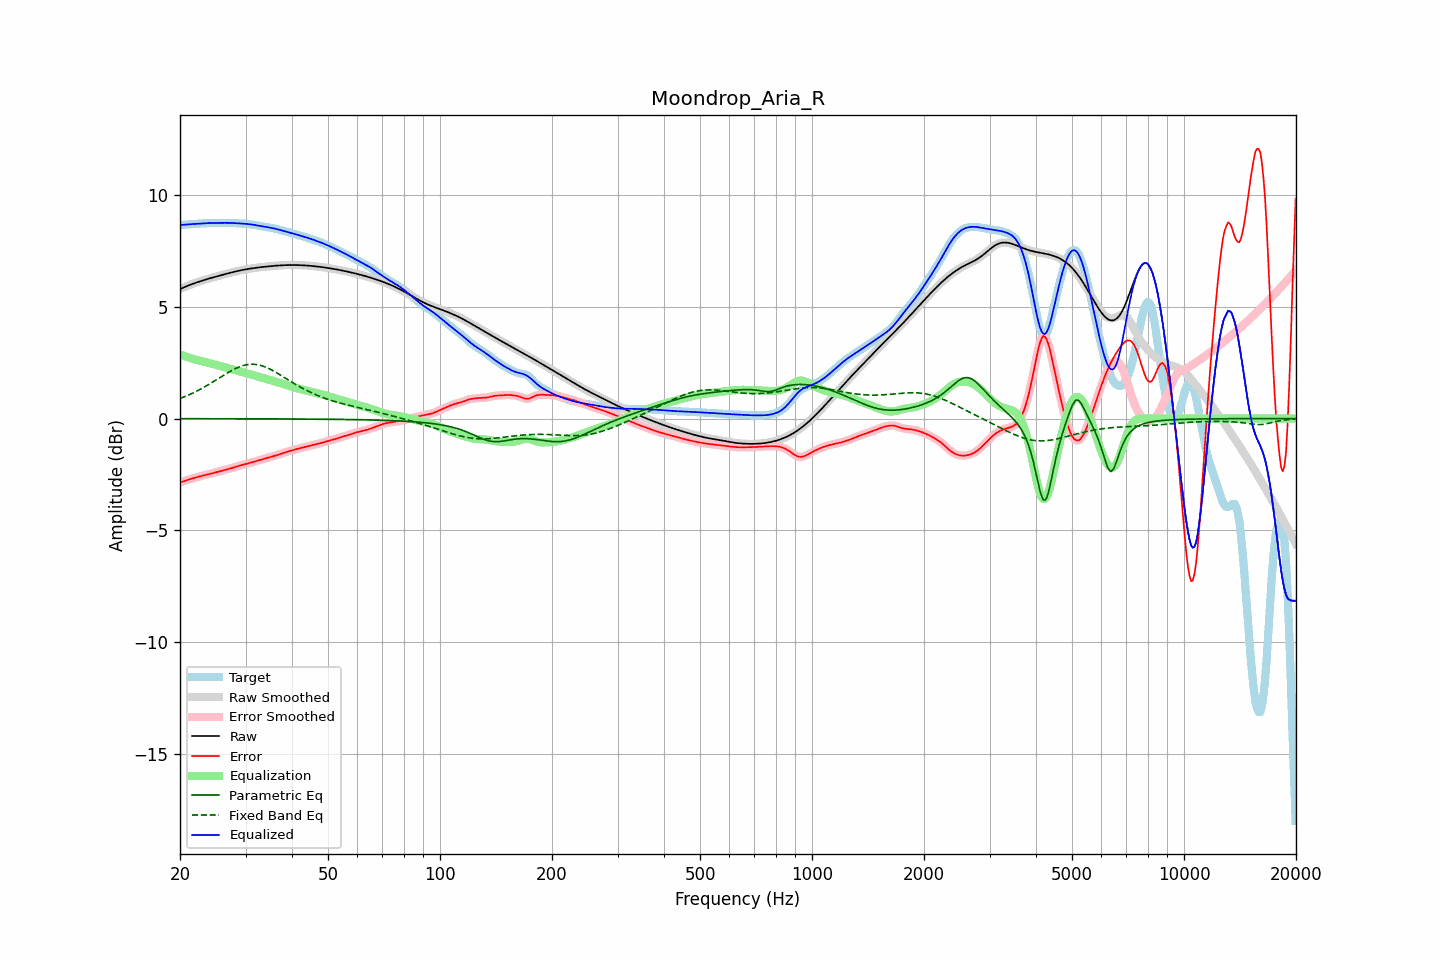

Data behind this chart, as committed beside it:
frequency, raw, error, smoothed, error_smoothed, equalization, parametric_eq, fixed_band_eq, equalized_raw, equalized_smoothed, target
20.00, 5.79, -2.87, 5.79, -2.87, 2.87, -0.00, 0.90, 8.66, 8.66, 8.66
20.20, 5.83, -2.84, 5.83, -2.84, 2.84, -0.00, 0.93, 8.67, 8.67, 8.67
20.40, 5.86, -2.81, 5.86, -2.81, 2.81, -0.00, 0.96, 8.67, 8.67, 8.67
20.61, 5.89, -2.78, 5.89, -2.79, 2.79, -0.00, 0.98, 8.68, 8.68, 8.67
20.81, 5.92, -2.76, 5.92, -2.76, 2.76, -0.00, 1.01, 8.68, 8.68, 8.68
21.02, 5.95, -2.74, 5.95, -2.74, 2.74, -0.00, 1.05, 8.69, 8.69, 8.69
21.23, 5.98, -2.72, 5.98, -2.72, 2.72, -0.00, 1.08, 8.69, 8.69, 8.69
21.44, 6.01, -2.69, 6.01, -2.69, 2.69, -0.00, 1.11, 8.70, 8.70, 8.70
21.66, 6.03, -2.67, 6.03, -2.67, 2.67, -0.00, 1.14, 8.70, 8.70, 8.70
21.87, 6.06, -2.65, 6.06, -2.65, 2.65, -0.00, 1.18, 8.71, 8.71, 8.71
22.09, 6.08, -2.63, 6.08, -2.63, 2.63, -0.01, 1.21, 8.71, 8.71, 8.71
22.31, 6.11, -2.61, 6.11, -2.61, 2.61, -0.01, 1.25, 8.72, 8.72, 8.72
22.54, 6.13, -2.59, 6.13, -2.59, 2.59, -0.01, 1.29, 8.72, 8.72, 8.72
22.76, 6.15, -2.57, 6.15, -2.57, 2.57, -0.01, 1.33, 8.73, 8.73, 8.73
22.99, 6.18, -2.56, 6.18, -2.56, 2.56, -0.01, 1.37, 8.73, 8.73, 8.73
23.22, 6.20, -2.54, 6.20, -2.54, 2.54, -0.01, 1.41, 8.74, 8.74, 8.74
23.45, 6.22, -2.52, 6.22, -2.52, 2.52, -0.01, 1.45, 8.74, 8.74, 8.74
23.69, 6.24, -2.51, 6.24, -2.51, 2.50, -0.01, 1.49, 8.75, 8.75, 8.75
23.92, 6.26, -2.49, 6.26, -2.49, 2.49, -0.01, 1.53, 8.75, 8.75, 8.75
24.16, 6.28, -2.47, 6.28, -2.47, 2.47, -0.01, 1.57, 8.75, 8.75, 8.75
24.40, 6.30, -2.45, 6.30, -2.45, 2.45, -0.01, 1.62, 8.75, 8.75, 8.75
24.65, 6.32, -2.43, 6.32, -2.43, 2.43, -0.01, 1.66, 8.75, 8.75, 8.75
24.89, 6.34, -2.41, 6.34, -2.41, 2.41, -0.01, 1.71, 8.75, 8.75, 8.75
25.14, 6.36, -2.39, 6.36, -2.39, 2.39, -0.01, 1.75, 8.75, 8.75, 8.75
25.39, 6.38, -2.37, 6.38, -2.37, 2.37, -0.01, 1.80, 8.75, 8.75, 8.75
25.65, 6.40, -2.35, 6.40, -2.35, 2.35, -0.01, 1.84, 8.75, 8.75, 8.75
25.91, 6.42, -2.33, 6.42, -2.33, 2.33, -0.01, 1.89, 8.76, 8.76, 8.75
26.16, 6.44, -2.31, 6.44, -2.31, 2.31, -0.01, 1.93, 8.76, 8.76, 8.76
26.43, 6.46, -2.29, 6.46, -2.29, 2.29, -0.01, 1.98, 8.76, 8.76, 8.76
26.69, 6.48, -2.28, 6.48, -2.28, 2.28, -0.01, 2.02, 8.76, 8.76, 8.76
26.96, 6.50, -2.26, 6.50, -2.26, 2.26, -0.01, 2.06, 8.76, 8.76, 8.76
27.23, 6.52, -2.24, 6.52, -2.24, 2.24, -0.01, 2.11, 8.76, 8.76, 8.76
27.50, 6.54, -2.22, 6.54, -2.22, 2.22, -0.01, 2.15, 8.75, 8.75, 8.76
27.77, 6.56, -2.20, 6.56, -2.20, 2.20, -0.01, 2.18, 8.75, 8.75, 8.75
28.05, 6.57, -2.17, 6.57, -2.17, 2.17, -0.01, 2.22, 8.75, 8.75, 8.75
28.33, 6.59, -2.15, 6.59, -2.15, 2.15, -0.01, 2.25, 8.74, 8.74, 8.74
28.62, 6.61, -2.13, 6.61, -2.13, 2.13, -0.01, 2.29, 8.74, 8.74, 8.74
28.90, 6.62, -2.11, 6.62, -2.11, 2.11, -0.01, 2.32, 8.73, 8.73, 8.73
29.19, 6.64, -2.09, 6.64, -2.09, 2.09, -0.01, 2.34, 8.73, 8.73, 8.73
29.48, 6.65, -2.07, 6.65, -2.07, 2.07, -0.01, 2.37, 8.72, 8.72, 8.72
29.78, 6.66, -2.05, 6.66, -2.05, 2.05, -0.01, 2.39, 8.72, 8.72, 8.72
30.08, 6.68, -2.04, 6.68, -2.04, 2.04, -0.01, 2.40, 8.71, 8.71, 8.71
30.38, 6.69, -2.02, 6.69, -2.02, 2.02, -0.01, 2.42, 8.71, 8.71, 8.71
30.68, 6.70, -2.00, 6.70, -2.00, 2.00, -0.01, 2.42, 8.70, 8.70, 8.70
30.99, 6.71, -1.98, 6.71, -1.98, 1.98, -0.01, 2.43, 8.69, 8.69, 8.69
31.30, 6.72, -1.96, 6.72, -1.96, 1.96, -0.01, 2.43, 8.68, 8.68, 8.68
31.61, 6.74, -1.93, 6.73, -1.93, 1.93, -0.01, 2.43, 8.67, 8.67, 8.67
31.93, 6.74, -1.91, 6.74, -1.91, 1.91, -0.01, 2.42, 8.66, 8.66, 8.66
32.24, 6.75, -1.89, 6.75, -1.89, 1.89, -0.01, 2.41, 8.64, 8.64, 8.64
32.57, 6.76, -1.87, 6.76, -1.87, 1.87, -0.01, 2.40, 8.63, 8.63, 8.63
32.89, 6.77, -1.85, 6.77, -1.85, 1.85, -0.01, 2.38, 8.62, 8.62, 8.62
33.22, 6.78, -1.82, 6.78, -1.82, 1.82, -0.01, 2.36, 8.61, 8.61, 8.60
33.55, 6.79, -1.80, 6.79, -1.80, 1.80, -0.01, 2.34, 8.59, 8.59, 8.59
33.89, 6.80, -1.78, 6.80, -1.78, 1.78, -0.01, 2.31, 8.58, 8.58, 8.58
34.23, 6.80, -1.76, 6.80, -1.76, 1.76, -0.01, 2.28, 8.57, 8.57, 8.57
34.57, 6.81, -1.75, 6.81, -1.75, 1.75, -0.01, 2.25, 8.56, 8.56, 8.56
34.92, 6.82, -1.73, 6.82, -1.73, 1.73, -0.01, 2.21, 8.54, 8.54, 8.55
35.27, 6.83, -1.71, 6.83, -1.71, 1.71, -0.01, 2.17, 8.53, 8.53, 8.53
35.62, 6.83, -1.69, 6.83, -1.69, 1.68, -0.01, 2.14, 8.52, 8.52, 8.52
35.97, 6.84, -1.66, 6.84, -1.66, 1.66, -0.01, 2.10, 8.50, 8.50, 8.50
... 635 more rows
